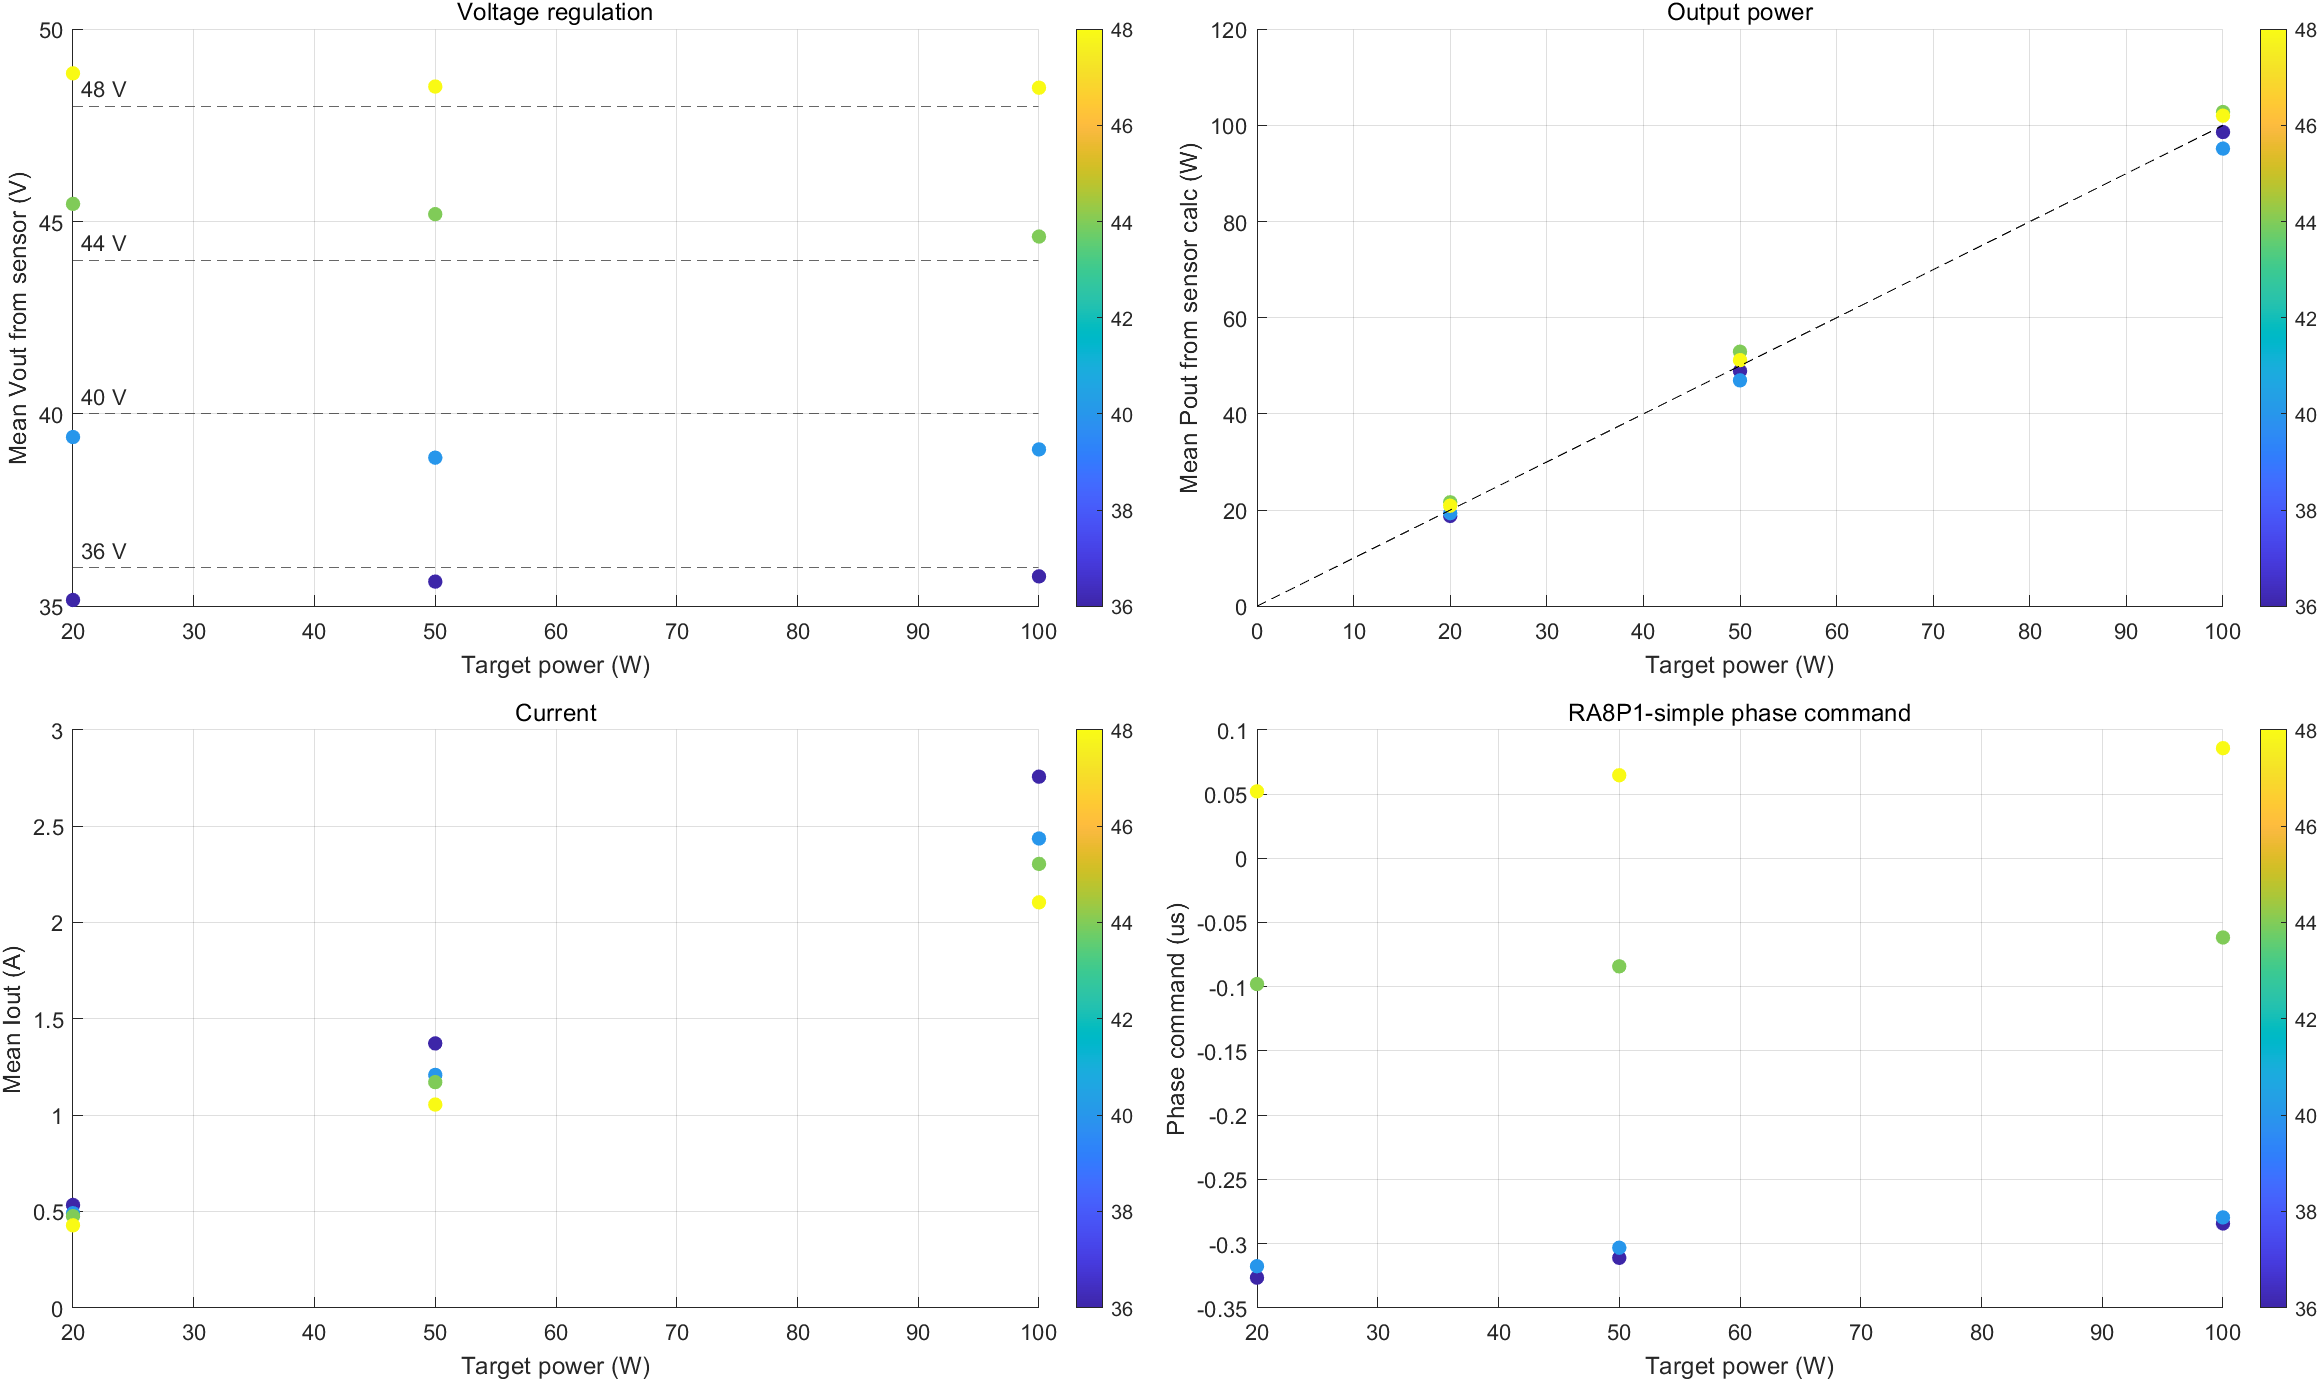

The table this chart was drawn from, first rows:
Vin_set_V, Vref_V, Ptarget_W, Rload_Ohm, Vin_mean_V, Vout_mean_V, Vout_final_V, Vout_p2p_V, Iin_mean_A, Iout_mean_A, Pin_mean_W, Pout_mean_W, Eff_mean_pct, Phase_mean_us, Wall_s
24, 36, 20, 64.8, 23.87, 35.16, 34.91, 0.4778, 2.849, 0.5338, 68.01, 18.77, 27.69, -0.3265, 19.03
24, 36, 50, 25.92, 23.71, 35.64, 35.59, 0.09519, 6.877, 1.372, 163, 48.91, 30, -0.3111, 16.84
24, 36, 100, 12.96, 23.61, 35.77, 35.81, 0.07394, 9.388, 2.757, 221.7, 98.63, 44.5, -0.2844, 16.57
24, 40, 20, 80, 23.83, 39.4, 39.34, 0.115, 3.902, 0.4909, 92.98, 19.34, 20.82, -0.3177, 16.72
24, 40, 50, 32, 23.83, 38.86, 38.72, 0.2766, 4.045, 1.209, 96.38, 46.98, 48.76, -0.3032, 15.94
24, 40, 100, 16, 23.73, 39.08, 38.99, 0.1606, 6.464, 2.436, 153.4, 95.19, 62.06, -0.2796, 16.49
24, 44, 20, 96.8, 23.83, 45.46, 45.58, 0.2556, 4.28, 0.4754, 102, 21.61, 21.22, -0.09791, 17.09
24, 44, 50, 38.72, 23.79, 45.19, 45.3, 0.2183, 5.293, 1.172, 125.9, 52.94, 42.09, -0.08417, 16.17
24, 44, 100, 19.36, 23.73, 44.61, 44.67, 0.1167, 6.453, 2.304, 153.2, 102.8, 67.12, -0.06168, 15.87
24, 48, 20, 115.2, 23.87, 48.86, 48.93, 0.1583, 3.214, 0.428, 76.72, 20.91, 27.29, 0.05208, 15.77
24, 48, 50, 46.08, 23.84, 48.51, 48.56, 0.09707, 3.791, 1.055, 90.38, 51.18, 56.64, 0.06465, 16.67
24, 48, 100, 23.04, 23.76, 48.48, 48.53, 0.1003, 5.905, 2.105, 140.3, 102, 72.75, 0.08574, 16.77
